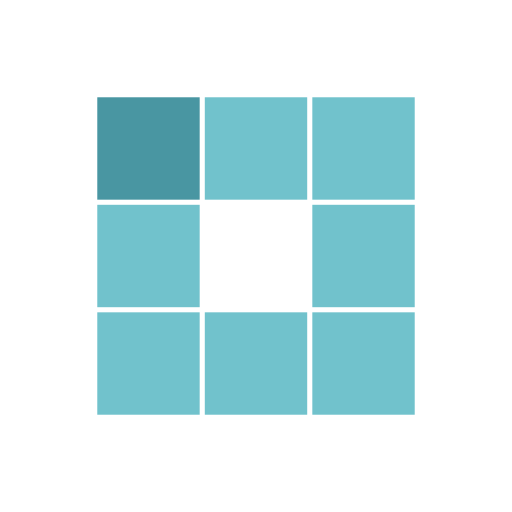
t = 0.00 s
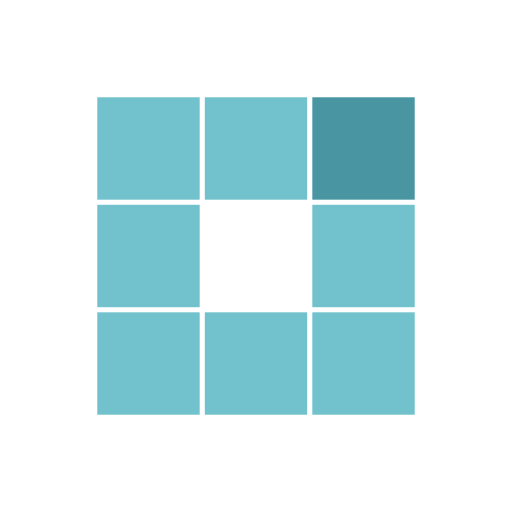
t = 0.31 s
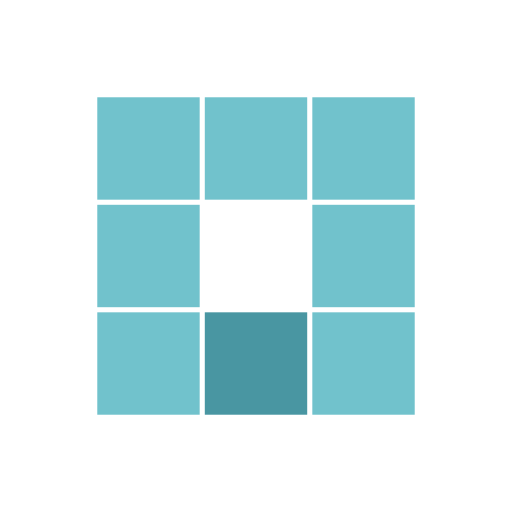
t = 0.63 s
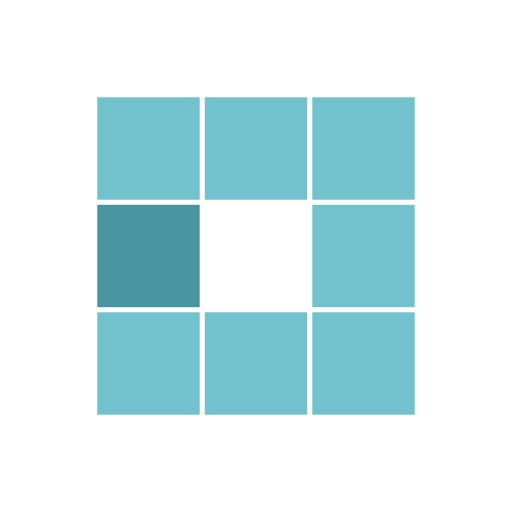
t = 0.94 s
t = 1.25 s: frame unchanged from t = 0.31 s, image omitted
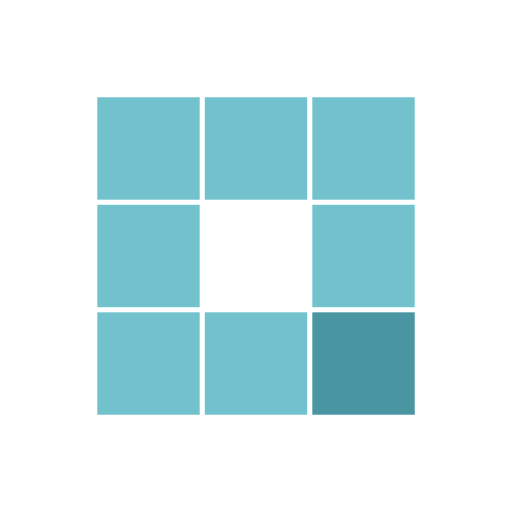
t = 1.53 s

The animated SVG that drew these frames (rendered in a browser with its animation timeline set to each time). Animation: 8 SMIL elements (animate=8); one cycle of 1.88 s, repeats indefinitely.

<?xml version="1.0" encoding="utf-8"?>
<svg xmlns="http://www.w3.org/2000/svg" xmlns:xlink="http://www.w3.org/1999/xlink" style="margin: auto; background: rgb(255, 255, 255); display: block; shape-rendering: auto;" width="200px" height="200px" viewBox="0 0 100 100" preserveAspectRatio="xMidYMid">
<rect x="19" y="19" width="20" height="20" fill="#71c2cc">
  <animate attributeName="fill" values="#4996a2;#71c2cc;#71c2cc" keyTimes="0;0.125;1" dur="1s" repeatCount="indefinite" begin="0s" calcMode="discrete"></animate>
</rect><rect x="40" y="19" width="20" height="20" fill="#71c2cc">
  <animate attributeName="fill" values="#4996a2;#71c2cc;#71c2cc" keyTimes="0;0.125;1" dur="1s" repeatCount="indefinite" begin="0.125s" calcMode="discrete"></animate>
</rect><rect x="61" y="19" width="20" height="20" fill="#71c2cc">
  <animate attributeName="fill" values="#4996a2;#71c2cc;#71c2cc" keyTimes="0;0.125;1" dur="1s" repeatCount="indefinite" begin="0.25s" calcMode="discrete"></animate>
</rect><rect x="19" y="40" width="20" height="20" fill="#71c2cc">
  <animate attributeName="fill" values="#4996a2;#71c2cc;#71c2cc" keyTimes="0;0.125;1" dur="1s" repeatCount="indefinite" begin="0.875s" calcMode="discrete"></animate>
</rect><rect x="61" y="40" width="20" height="20" fill="#71c2cc">
  <animate attributeName="fill" values="#4996a2;#71c2cc;#71c2cc" keyTimes="0;0.125;1" dur="1s" repeatCount="indefinite" begin="0.375s" calcMode="discrete"></animate>
</rect><rect x="19" y="61" width="20" height="20" fill="#71c2cc">
  <animate attributeName="fill" values="#4996a2;#71c2cc;#71c2cc" keyTimes="0;0.125;1" dur="1s" repeatCount="indefinite" begin="0.75s" calcMode="discrete"></animate>
</rect><rect x="40" y="61" width="20" height="20" fill="#71c2cc">
  <animate attributeName="fill" values="#4996a2;#71c2cc;#71c2cc" keyTimes="0;0.125;1" dur="1s" repeatCount="indefinite" begin="0.625s" calcMode="discrete"></animate>
</rect><rect x="61" y="61" width="20" height="20" fill="#71c2cc">
  <animate attributeName="fill" values="#4996a2;#71c2cc;#71c2cc" keyTimes="0;0.125;1" dur="1s" repeatCount="indefinite" begin="0.5s" calcMode="discrete"></animate>
</rect>
<!-- [ldio] generated by https://loading.io/ --></svg>